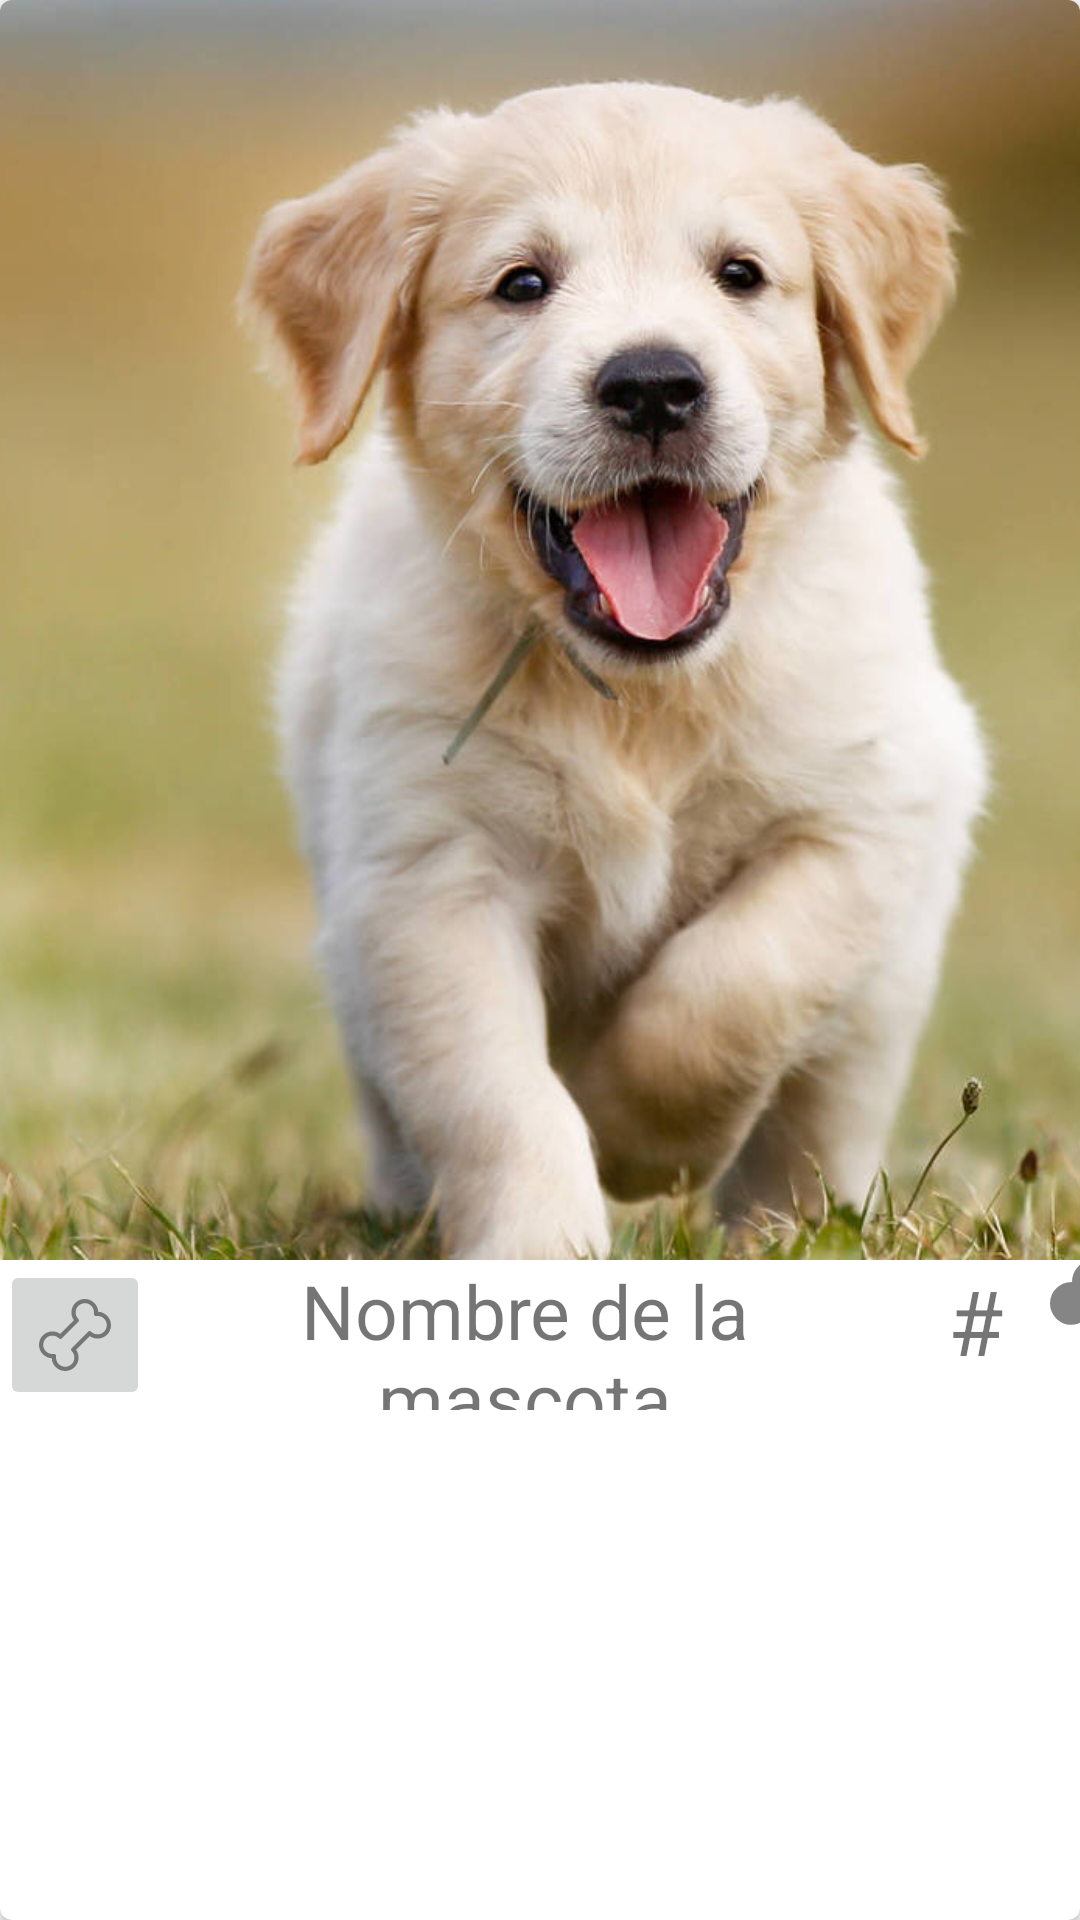

This screen was rendered from an Android layout file. Write that file and the resources it references.
<!-- AndroidManifest.xml: application theme AppTheme -->
<!-- res/layout/cardview_mascota.xml -->
<?xml version="1.0" encoding="utf-8"?>

<androidx.cardview.widget.CardView
    xmlns:android="http://schemas.android.com/apk/res/android"
    xmlns:card_view="http://schemas.android.com/apk/res-auto"
    xmlns:tools="http://schemas.android.com/tools"
    android:id="@+id/tarjeta_mascota"
    android:layout_height="470dp"
    android:layout_width="400dp"
    android:layout_gravity="center"
    android:layout_marginTop="30dp"
    android:layout_marginLeft="45dp"
    card_view:cardCornerRadius="4dp"

    >

    <LinearLayout
        android:layout_width="match_parent"
        android:layout_height="470dp"
        android:orientation="vertical">

        <ImageView
            android:id="@+id/imagen"
            android:layout_width="420dp"
            android:layout_height="420dp"
            android:src="@drawable/perro_1">


        </ImageView>

        <LinearLayout
            android:layout_width="match_parent"
            android:layout_height="50dp"
            android:orientation="horizontal"
            >

            <ImageButton
                android:id="@+id/btn_like"
                android:layout_width="50dp"
                android:layout_height="50dp"
                android:src="@drawable/hueso">

            </ImageButton>

            <TextView
                android:id="@+id/name"
                android:layout_width="250dp"
                android:layout_height="match_parent"
                android:layout_gravity="center_vertical"
                android:text="Nombre de la mascota"
                android:textAlignment="center"
                android:textSize="25dp"
                tools:ignore="RtlCompat">

            </TextView>

            <TextView
                android:id="@+id/cantidad_likes"
                android:layout_width="50dp"
                android:layout_height="50dp"
                android:gravity="center_horizontal"
                android:text="#"
                android:textAlignment="center"
                android:textSize="30dp"></TextView>

            <ImageView
                android:layout_width="50dp"
                android:layout_height="50dp"
                android:src="@drawable/hueso_2"></ImageView>
        </LinearLayout>
    </LinearLayout>

</androidx.cardview.widget.CardView>
<!-- resources referenced by this layout -->
<resources>
  <!-- drawable hueso: vector/xml drawable (drawable-anydpi, 2489 chars, omitted) -->
  <!-- drawable hueso_2 (drawable-anydpi) -->
  <vector xmlns:android="http://schemas.android.com/apk/res/android"
      android:width="24dp"
      android:height="24dp"
      android:viewportWidth="24"
      android:viewportHeight="24"
      android:tint="#333333"
      android:alpha="0.6">
    <group android:scaleX="0.07583921"
        android:scaleY="0.07583921">
      <path
          android:fillColor="#FF000000"
          android:pathData="M303.277,193.53h-0.04c-15.262,-15.333 -39.306,-17.555 -57.12,-5.28l-117.6,-117.56c13.957,-20.483 8.667,-48.403 -11.817,-62.36C96.217,-5.628 68.298,-0.337 54.34,20.146c-5.244,7.696 -7.964,16.833 -7.783,26.143c-12.219,-0.355 -24.043,4.349 -32.68,13c-17.922,17.122 -18.57,45.531 -1.448,63.453c15.446,16.168 40.438,18.499 58.608,5.467l117.56,117.56c-13.957,20.483 -8.667,48.403 11.817,62.36c20.483,13.957 48.403,8.667 62.36,-11.817c5.244,-7.696 7.964,-16.833 7.783,-26.143c24.78,0.564 45.326,-19.066 45.89,-43.847C316.727,214.051 311.967,202.2 303.277,193.53z"/>
    </group>
  </vector>
  <!-- drawable perro_1: png bitmap (drawable-normal, 966042 bytes) -->
  <style name="AppTheme" parent="Theme.AppCompat.Light.NoActionBar">
          
          <item name="colorPrimary">@color/colorPrimary</item>
          <item name="colorPrimaryDark">@color/colorPrimaryDark</item>
          <item name="colorAccent">@color/colorAccent</item>
      </style>
  <color name="colorPrimary">#3F51B5</color>
  <color name="colorPrimaryDark">#263273</color>
  <color name="colorAccent">#FF5722</color>
</resources>
